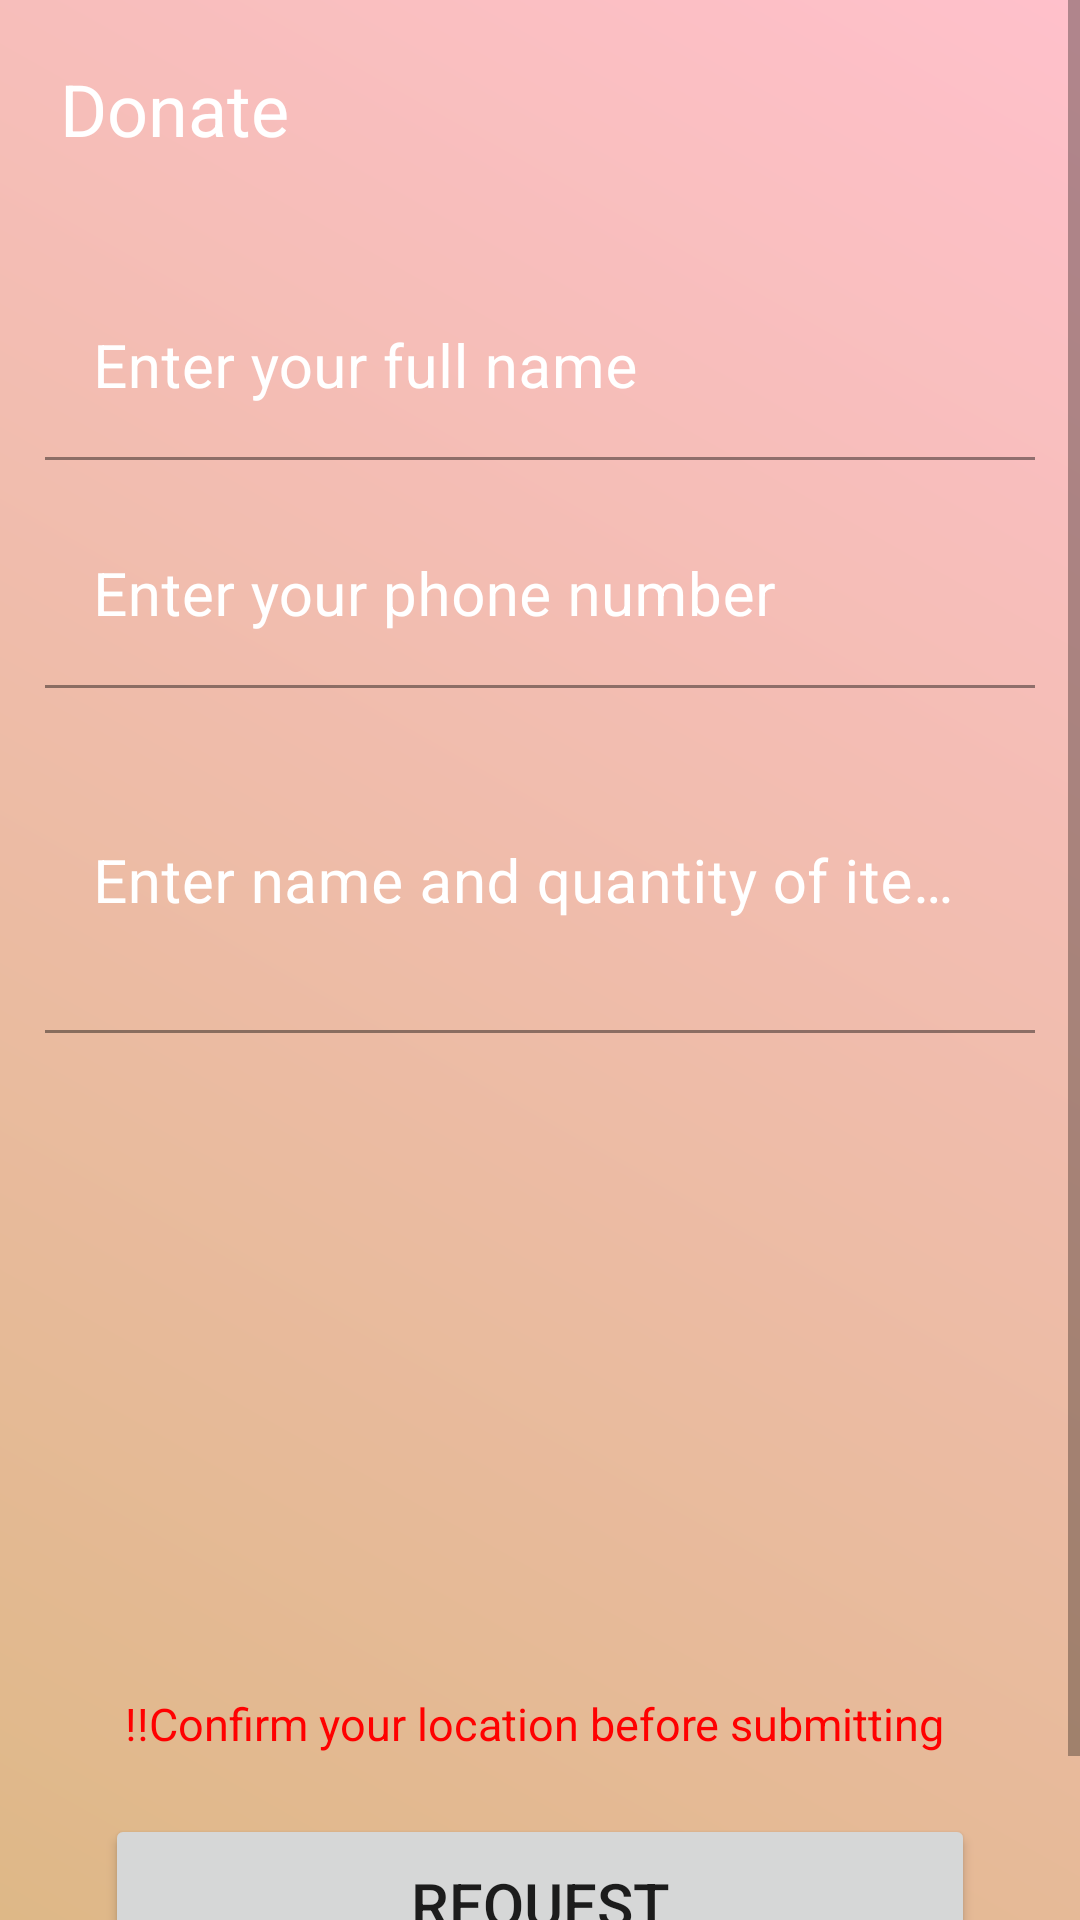

The Android layout XML behind this screen, and the referenced resources:
<!-- AndroidManifest.xml: application theme Theme.HERS -->
<!-- res/layout/activity_donate.xml -->
<?xml version="1.0" encoding="utf-8"?>
<ScrollView xmlns:android="http://schemas.android.com/apk/res/android"
    xmlns:app="http://schemas.android.com/apk/res-auto"
    xmlns:tools="http://schemas.android.com/tools"
    android:layout_width="match_parent"
    android:layout_height="match_parent"
    android:background="@drawable/gradient_background"
    tools:context=".Donate"
    tools:ignore="SpeakableTextPresentCheck">
    <LinearLayout
        android:layout_width="match_parent"
        android:layout_height="wrap_content"
        android:orientation="vertical">
        <TextView
            android:layout_width="wrap_content"
            android:layout_height="wrap_content"
            android:text="Donate"
            android:textSize="24sp"
            android:textColor="@color/white"
            android:layout_margin="20dp"
            tools:ignore="HardcodedText" />

        <RelativeLayout
            android:layout_width="match_parent"
            android:layout_height="wrap_content"
            android:layout_gravity="center">
            <androidx.cardview.widget.CardView
                android:layout_width="match_parent"
                android:layout_height="match_parent"
                android:layout_gravity="center"
                android:layout_margin="5dp"
                android:padding="10dp"
                app:cardBackgroundColor="@android:color/transparent"
                app:cardCornerRadius="5dp"
                app:cardElevation="0dp">

                <LinearLayout
                    android:layout_width="match_parent"
                    android:layout_height="wrap_content"
                    android:layout_marginBottom="10dp"
                    android:layout_marginRight="10dp"
                    android:layout_marginLeft="10dp"
                    android:orientation="vertical">

                    <com.google.android.material.textfield.TextInputLayout
                        android:id="@+id/nameError"
                        android:layout_width="match_parent"
                        android:layout_height="wrap_content"
                        android:layout_marginTop="5dp"

                        android:textColorHint="@color/white"
                        app:hintTextColor="@color/white"
                        app:boxStrokeColor="@color/white">

                        <EditText
                            android:id="@+id/donorname"
                            android:layout_width="match_parent"
                            android:layout_height="wrap_content"
                            android:layout_marginTop="10dp"
                            android:backgroundTint="@android:color/transparent"
                            android:hint="@string/name"
                            android:importantForAutofill="no"
                            android:inputType="text"
                            android:maxLines="1"
                            android:singleLine="true"
                            android:textColor="@color/white"
                            android:textColorHint="@color/white"
                            android:textSize="20sp"
                            tools:ignore="UnusedAttribute,SpeakableTextPresentCheck" />

                    </com.google.android.material.textfield.TextInputLayout>
                    <com.google.android.material.textfield.TextInputLayout
                        android:id="@+id/phonetil"
                        android:layout_width="match_parent"
                        android:layout_height="wrap_content"
                        android:layout_marginTop="5dp"

                        android:textColorHint="@color/white"
                        app:hintTextColor="@color/white"
                        app:boxStrokeColor="@color/white">

                        <EditText
                            android:id="@+id/phone"
                            android:layout_width="match_parent"
                            android:layout_height="wrap_content"
                            android:layout_marginTop="10dp"
                            android:backgroundTint="@android:color/transparent"
                            android:hint="@string/phone"
                            android:importantForAutofill="no"
                            android:inputType="text"
                            android:maxLines="1"
                            android:singleLine="true"
                            android:textColor="@color/white"
                            android:textColorHint="@color/white"
                            android:textSize="20sp"
                            tools:ignore="UnusedAttribute,SpeakableTextPresentCheck" />

                    </com.google.android.material.textfield.TextInputLayout>


                    <com.google.android.material.textfield.TextInputLayout
                        android:id="@+id/descriptionError"
                        android:layout_width="match_parent"
                        android:layout_height="wrap_content"
                        android:layout_marginTop="5dp"
                        android:textColor="@color/white"
                        android:textColorHint="@color/white"
                        app:hintTextColor="@color/white"
                        android:textSize="20sp"
                        app:boxStrokeColor="@color/white">

                        <EditText
                            android:id="@+id/description"
                            android:layout_width="match_parent"
                            android:layout_height="100dp"
                            android:layout_marginTop="10dp"
                            android:backgroundTint="@android:color/transparent"
                            android:hint="@string/description"
                            android:importantForAutofill="no"

                            android:inputType="textMultiLine"
                            android:maxLines="10"
                            android:textColor="@color/white"
                            android:textColorHint="@color/white"
                            android:textSize="20sp"
                            tools:ignore="UnusedAttribute,SpeakableTextPresentCheck" />

                    </com.google.android.material.textfield.TextInputLayout>

                    <androidx.viewpager.widget.ViewPager
                        android:id="@+id/google_map"
                        android:name="com.google.android.gms.maps.SupportMapFragment"
                        android:layout_width="match_parent"
                        android:layout_height="200dp"
                        android:layout_marginTop="20dp"
                        app:uiZoomControls="true"
                        tools:ignore="FragmentTagUsage,SpeakableTextPresentCheck" />
                    <TextView
                        android:layout_width="match_parent"
                        android:layout_height="wrap_content"
                        android:textSize="15sp"
                        android:textColor="@color/Red"
                        android:textAlignment="center"
                        android:text="!!Confirm your location before submitting "/>

                    <Button
                        android:id="@+id/submit"
                        android:layout_width="match_parent"
                        android:layout_height="60dp"
                        android:layout_margin="20dp"
                        android:text="REQUEST"
                        android:textSize="20sp"
                        tools:ignore="UnusedAttribute,SpeakableTextPresentCheck" />

                </LinearLayout>
            </androidx.cardview.widget.CardView>
        </RelativeLayout>
    </LinearLayout>

</ScrollView>
<!-- resources referenced by this layout -->
<resources>
  <color name="Red">#FF0000</color>
  <color name="white">#FFFFFFFF</color>
  <!-- drawable gradient_background (drawable) -->
  <?xml version="1.0" encoding="utf-8"?>
  <shape xmlns:android="http://schemas.android.com/apk/res/android">
  
              <gradient android:angle="45"
                  android:startColor="@color/BurlyWood"
                  android:endColor="@color/Pink"
                  android:type="linear"/>
  
  
  
  </shape>
  <string name="description">Enter name and quantity of items you are requesting</string>
  <string name="name">Enter your full name</string>
  <string name="phone">Enter your phone number</string>
  <style name="Theme.HERS" parent="Theme.MaterialComponents.DayNight.DarkActionBar">
          
          <item name="colorPrimary">@color/Lavender</item>
          <item name="colorPrimaryVariant">@color/Lavender</item>
          <item name="colorOnPrimary">@color/white</item>
          
          <item name="colorSecondary">@color/teal_200</item>
          <item name="colorSecondaryVariant">@color/teal_700</item>
          <item name="colorOnSecondary">@color/black</item>
          
          <item name="android:statusBarColor">?attr/colorPrimaryVariant</item>
          
      </style>
  <color name="BurlyWood">#DEB887</color>
  <color name="Pink">#FFC0CB</color>
  <color name="Lavender">#E6E6FA</color>
  <color name="teal_200">#FF03DAC5</color>
  <color name="teal_700">#FF018786</color>
  <color name="black">#FF000000</color>
</resources>
